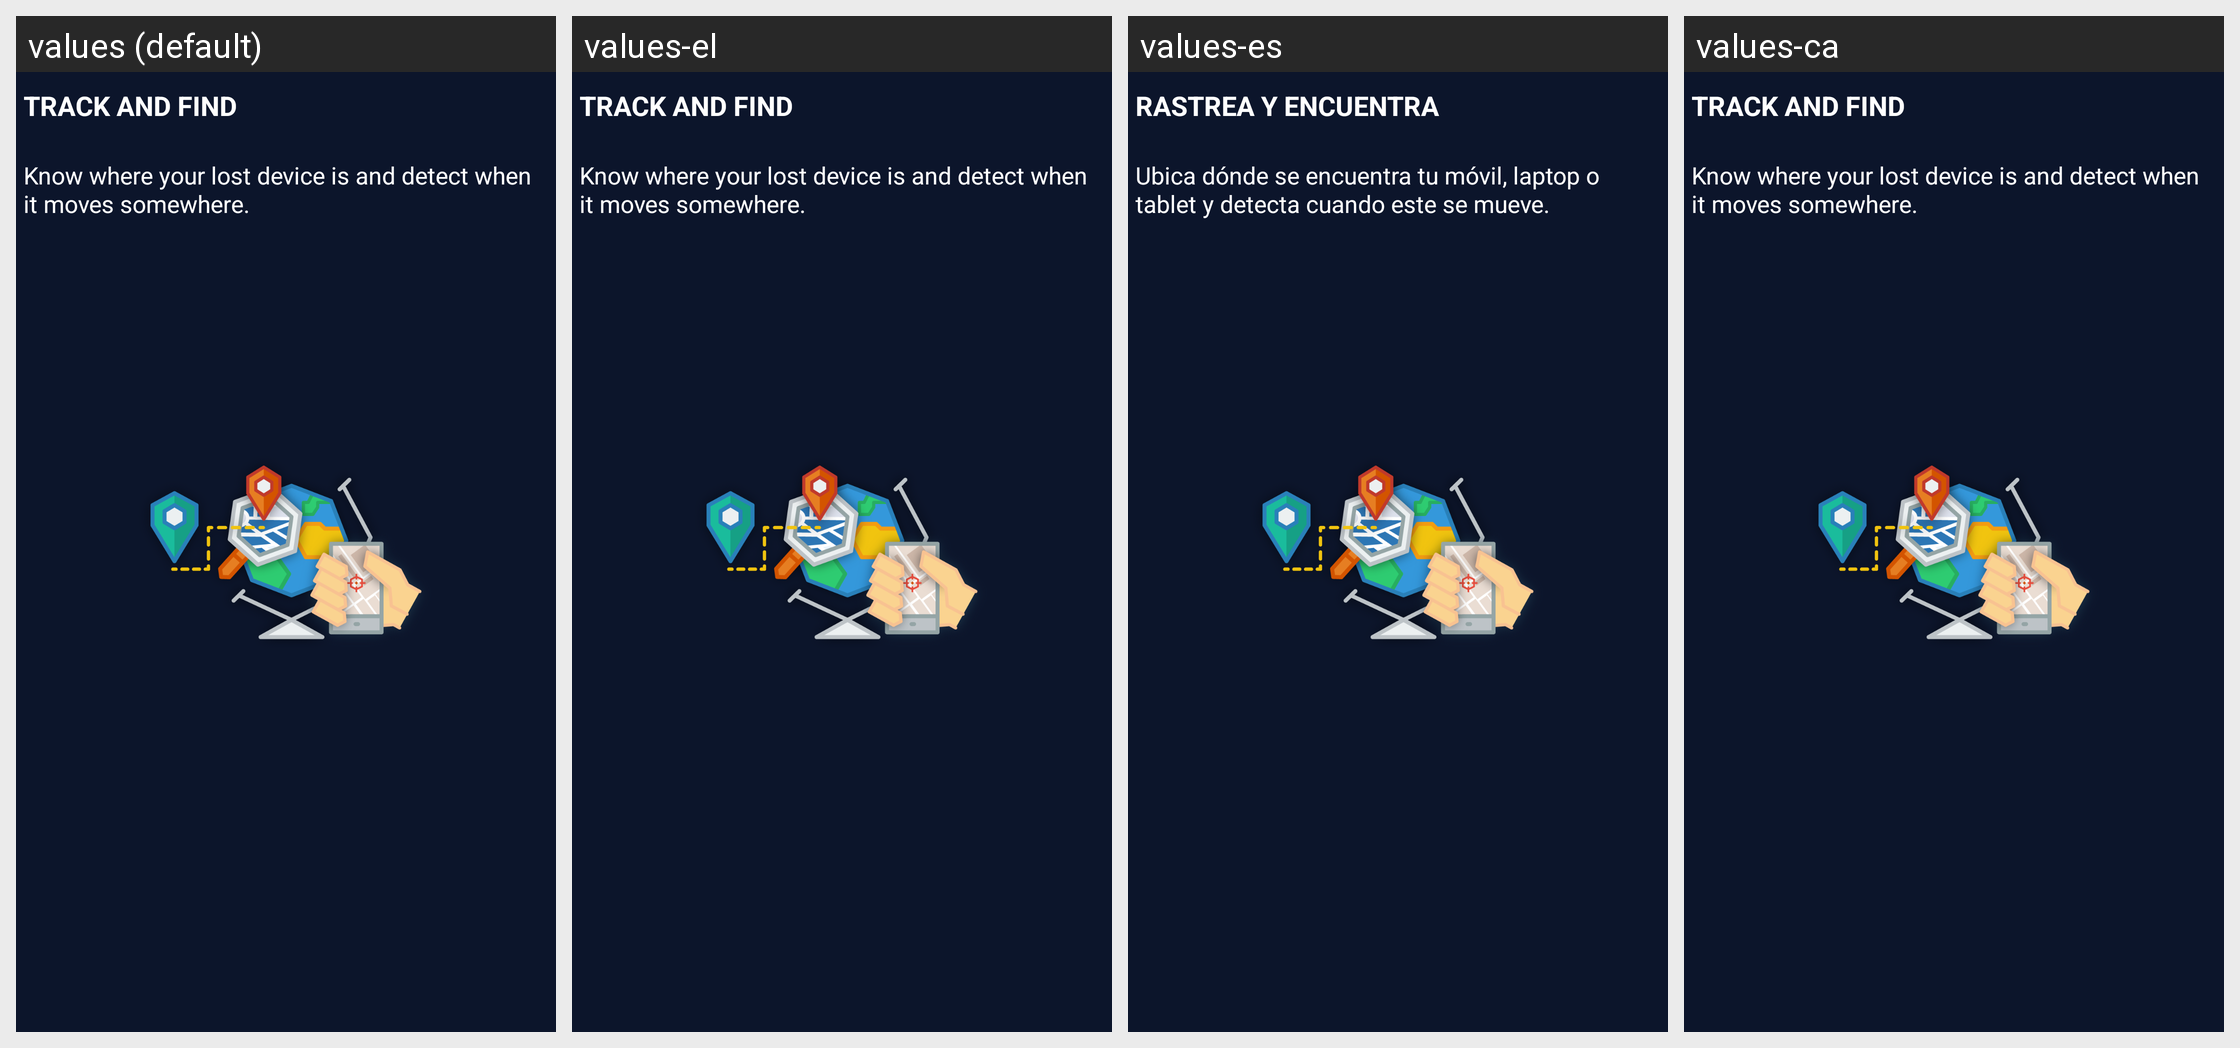

For this localized Android screen grid, give each drawn string resource with its value in every locale shown.
Android screen res/layout/onb02.xml rendered under 4 locales, left to right: values (default), values-el, values-es, values-ca. Device: Nexus 5 (rendered at 1080×1920; each locale shown at half size, 540×960, under a caption strip naming it); theme Theme.AppCompat.
Other locales in the repository, not shown: values-it, values-pl, values-ru, values-sq.
Strings drawn on this screen, with the default value and each locale's value (text and hints the layout hard-codes, and strings that could not be matched under every locale, appear in the picture but are not listed):

onboarding02_tit
  values: TRACK AND FIND
  values-el: TRACK AND FIND  [not translated; the default value is used]
  values-es: RASTREA Y ENCUENTRA
  values-ca: TRACK AND FIND  [not translated; the default value is used]

onboarding02_body
  values: Know where your lost device is and detect when it moves somewhere.
  values-el: Know where your lost device is and detect when it moves somewhere.  [not translated; the default value is used]
  values-es: Ubica dónde se encuentra tu móvil, laptop o tablet y detecta cuando este se mueve.
  values-ca: Know where your lost device is and detect when it moves somewhere.  [not translated; the default value is used]
